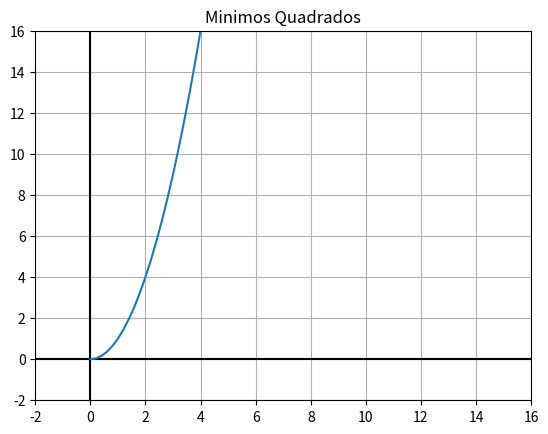

Write the Python code that produced this figure.
# -*- coding: utf-8 -*-
import matplotlib.pyplot as plt
import numpy as np

def main():
    t = np.arange(0., 5., 0.2)
    plt.plot(t,t**2)
    plt.grid(True)

if __name__ == '__main__':
    plt.title('Minimos Quadrados')
    plt.axis([-2, 16, -2, 16])
    plt.plot([-100,100],[0,0], 'k-') # Linha X
    plt.plot([0,0],[-100,100], 'k-') # Linha Y
    main()
    plt.show()
